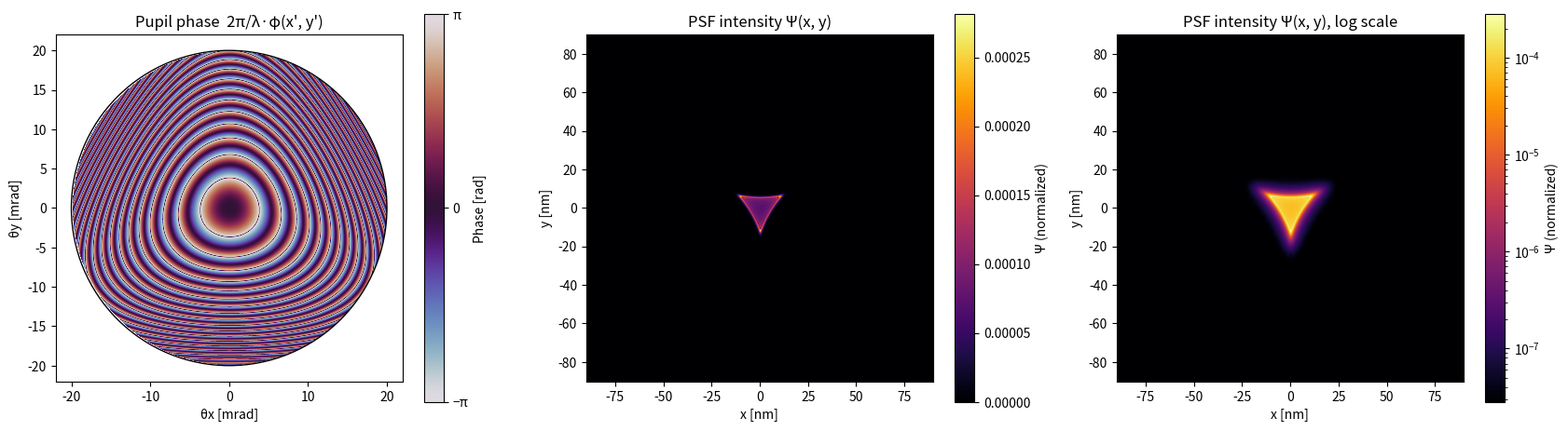

This chart was generated by the following Python code:
# External imports
import warnings
import numpy as np
import matplotlib.pyplot as plt
from scipy.signal import fftconvolve
from matplotlib.colors import LogNorm
import csv
from pathlib import Path
# Internal imports

##################################################################################################################################################################################################################
"""Constants"""

# Example abberation coefficients for testing the PSF generation
c1  = 0.5e-6                # defocus [meter]        (e-6)
a1r = 0;      a1i = 0;      # astigmatism            (e-8)
b2r = 0;      b2i = 0;      # coma                   (e-6)
a2r = 0;      a2i = 10e-6;  # 3-fold astigmatism     (e-6)
a3r = 0;      a3i = 0;      # 4-fold astigmatism     (e-4)
c3  = 0                     # spherical abberation   (e-3)
example_abberation_vector = np.array([c1, a1r, a1i, b2r, b2i, a2r, a2i, c3, a3r, a3i])   # order: C3 comes before A3

electron_charge = 1.602176634e-19       # [C]
V = 30000                               # Voltage [V]
h = 6.62607015e-34                      # Planck's constant [J*s]
c = 299792458                           # Speed of light [m/s]
electron_mass = 9.10938356e-31          # Electron mass [kg]
electron_wavelength = h / np.sqrt(2 * electron_mass * electron_charge * V + (1 / c**2 ) * (electron_charge * V)**2)  # Relativistic electron wavelength [m] for an accelerating voltage [V]

##################################################################################################################################################################################################################
"""Functions"""

# ----- Functions to generate PSFs from abberation coefficients. These will be used later in a loop to generate a dataset of PSFs -----

def abberation_function(tx, ty, alpha, aberration_vector):
    """phi(x', y') [m]: Zernike-balanced wave aberration over a circular aperture.
    tx, ty = ray angles [rad], alpha = half opening angle [rad].
    aberration_vector = [C1, A1r, A1i, B2r, B2i, A2r, A2i, C3, A3r, A3i] in meters."""
    C1  = aberration_vector[0]
    A1r = aberration_vector[1];    A1i = aberration_vector[2]
    B2r = aberration_vector[3];    B2i = aberration_vector[4]
    A2r = aberration_vector[5];    A2i = aberration_vector[6]
    C3  = aberration_vector[7]
    A3r = aberration_vector[8];    A3i = aberration_vector[9]

    tx2 = tx**2;   ty2 = ty**2;   al2 = alpha**2
    S  = 0.5*C1*(tx2 + ty2) + 0.5*A1r*(tx2 - ty2) + A1i*tx*ty                    # defocus, 2-fold astigmatism:   Re{1/2 w w* C1 + 1/2 w*^2 A1}
    S += (B2r*tx - B2i*ty)*(tx2 + ty2 - (2/3)*al2)                               # coma (tilt-balanced):          Re{w^2 w* B2}
    S += A2r*tx*((tx2/3) - ty2) + A2i*ty*(tx2 - (ty2/3))                         # 3-fold astigmatism:            Re{1/3 w*^3 A2}
    S += 0.25*C3*(tx2 + ty2)*(tx2 + ty2 - al2)                                   # spherical (defocus-balanced):  Re{1/4 (w w*)^2 C3}
    S += 0.25*(A3r*(tx**4 + ty**4 - 6*tx2*ty2) + A3i*(4*tx*ty*(tx2 - ty2)))      # 4-fold astigmatism:            Re{1/4 w*^4 A3}, same 1/n prefactor pattern as A1 and A2
    return S

def pupil_function(n, pixel_size, wavelength, alpha, aber):
    """P(x', y') = A(x', y') * exp(j 2pi/lambda * phi(x', y'))   (Eq. 3 and 4)."""
    dtheta = wavelength / (n * pixel_size) # angular step, chosen so that the FFT lands on image pixels of size pixel_size
    if n * dtheta / 2 < alpha:
        raise ValueError(f"Aperture doesn't fit: need pixel_size < {wavelength / (2 * alpha):.3e} m")
    theta = (np.arange(n) - n // 2) * dtheta
    TX, TY = np.meshgrid(theta, theta)
    A = (np.hypot(TX, TY) <= alpha).astype(float)
    phi = abberation_function(TX, TY, alpha, aber)
    P = A * np.exp(1j * 2 * np.pi / wavelength * phi)

    phase = 2 * np.pi / wavelength * phi
    gy, gx = np.gradient(phase)
    max_step = np.max(np.hypot(gx, gy)[A > 0])
    if max_step > np.pi:
        warnings.warn(f"Pupil phase undersampled ({max_step:.1f} rad/px > pi): increase n")
    return theta, A, phase, P

def make_aberration_psf(aber, voltage=V, alpha=20e-3, pixel_size=20e-12, n=2048):
    """Aberration coefficients [m] -> intensity PSF Psi(x, y), normalized to sum 1."""
    
    wavelength = h / np.sqrt(2 * electron_mass * electron_charge * voltage + (1 / c**2 ) * (electron_charge * voltage)**2)
    theta, A, phase, P = pupil_function(n, pixel_size, wavelength, alpha, aber)

    # The complex PSF U(x, y) is the Fourier transform of the pupil function P(x', y')
    U = np.fft.fftshift(np.fft.fft2(np.fft.ifftshift(P)))
    # Intensity PSF Psi(x, y) = |U(x, y)|^2, normalized to sum 1 (replaces the 1/(pi theta^2) prefactor) so it can be used as a convolution kernel
    psi = np.abs(U)**2
    psi /= psi.sum()

    x = (np.arange(n) - n // 2) * pixel_size
    phase_masked = np.where(A > 0, phase, np.nan)
    return theta, x, phase_masked, psi

def plot_psf(theta, x, phase, psi, alpha, crop=600):
    """This function plots the pupil phase and the PSF intensity (linear and log scale).
    crop = half width of the PSF window around the center [px]."""
    c = len(x) // 2
    s = slice(c - crop, c + crop)                                   # PSF window around the center
    a = np.abs(theta) <= 1.1 * alpha                                # only the angles around the aperture
    x_nm = x[s] * 1e9
    th_mrad = theta[a] * 1e3
    psf_extent = [x_nm[0], x_nm[-1], x_nm[0], x_nm[-1]]
    pupil_extent = [th_mrad[0], th_mrad[-1], th_mrad[0], th_mrad[-1]]

    wrapped_phase = np.angle(np.exp(1j * phase[np.ix_(a, a)]))      # wrap to [-pi, pi], NaN outside the aperture stays NaN
    psi_crop = psi[s, s]

    fig, (ax1, ax2, ax3) = plt.subplots(1, 3, figsize=(17, 5.2))

    im1 = ax1.imshow(wrapped_phase, origin="lower", extent=pupil_extent, cmap="twilight", vmin=-np.pi, vmax=np.pi)
    ax1.add_patch(plt.Circle((0, 0), alpha * 1e3, fill=False, color="k", lw=1))
    ax1.set_title("Pupil phase  2π/λ·φ(x', y')")
    ax1.set_xlabel("θx [mrad]"); ax1.set_ylabel("θy [mrad]")
    cb1 = fig.colorbar(im1, ax=ax1, shrink=0.85, label="Phase [rad]")
    cb1.set_ticks([-np.pi, 0, np.pi]); cb1.set_ticklabels(["−π", "0", "π"])

    im2 = ax2.imshow(psi_crop, origin="lower", extent=psf_extent, cmap="inferno")
    ax2.set_title("PSF intensity Ψ(x, y)")
    ax2.set_xlabel("x [nm]"); ax2.set_ylabel("y [nm]")
    fig.colorbar(im2, ax=ax2, shrink=0.85, label="Ψ (normalized)")

    im3 = ax3.imshow(psi_crop, origin="lower", extent=psf_extent, cmap="inferno",
                     norm=LogNorm(vmin=psi_crop.max() * 1e-4, vmax=psi_crop.max()))
    ax3.set_title("PSF intensity Ψ(x, y), log scale")
    ax3.set_xlabel("x [nm]"); ax3.set_ylabel("y [nm]")
    fig.colorbar(im3, ax=ax3, shrink=0.85, label="Ψ (normalized)")

    for ax in (ax1, ax2, ax3):
        ax.set_aspect("equal")

    plt.tight_layout()
    plt.show()

##############################################################################################
""""Run this file"""

def main():
    """This functions runs everything from this file"""
    theta, x, phase, psi = make_aberration_psf(example_abberation_vector, voltage=V, alpha=20e-3, pixel_size=150e-12, n=2048)
    plot_psf(theta=theta, x=x, phase=phase, psi=psi, alpha=20e-3, crop=600)

if __name__ == "__main__":
    main() # makes sure this only runs if you run *this* file, not if this file is imported somewhere else
